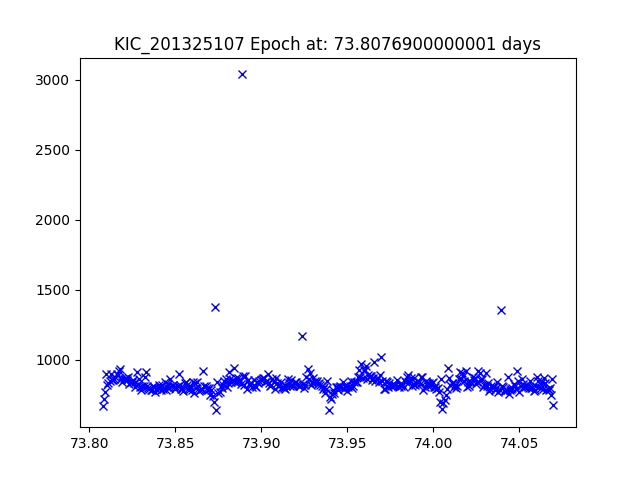

Values plotted in this chart, from the file beside it:
JDtimes, observed fluxes, observed uncertainties
73.81, 665.1, 18.03
73.81, 721.2, 17.94
73.81, 766, 17.88
73.81, 896.1, 17.71
73.81, 819.9, 17.8
73.81, 831.6, 17.79
73.81, 844.4, 17.77
73.81, 898.2, 17.71
73.81, 854.8, 17.76
73.81, 853.4, 17.76
73.81, 862.2, 17.75
73.82, 875, 17.73
73.82, 894.7, 17.71
73.82, 890.8, 17.71
73.82, 920.6, 17.68
73.82, 932.5, 17.66
73.82, 861.4, 17.75
73.82, 840.9, 17.78
73.82, 859.2, 17.75
73.82, 861.6, 17.75
73.82, 865.3, 17.75
73.82, 855.8, 17.76
73.82, 874.7, 17.73
73.82, 828.9, 17.79
73.82, 842.3, 17.78
73.82, 841.8, 17.78
73.83, 851, 17.76
73.83, 832.1, 17.79
73.83, 804.4, 17.83
73.83, 913.2, 17.69
73.83, 822.8, 17.8
73.83, 864.7, 17.75
73.83, 802.6, 17.83
73.83, 785.1, 17.85
73.83, 810.7, 17.82
73.83, 810.4, 17.82
73.83, 878.2, 17.73
73.83, 909, 17.69
73.83, 813.7, 17.81
73.83, 797.1, 17.84
73.83, 789.4, 17.85
73.84, 780.8, 17.86
73.84, 784.7, 17.85
73.84, 814, 17.81
73.84, 805.8, 17.82
73.84, 769.1, 17.87
73.84, 791.8, 17.84
73.84, 798.5, 17.83
73.84, 818, 17.81
73.84, 798.9, 17.83
73.84, 781.8, 17.86
73.84, 816.3, 17.81
73.84, 789.2, 17.85
73.84, 839.8, 17.78
73.84, 780.5, 17.86
73.85, 802.2, 17.83
73.85, 823.5, 17.8
73.85, 794.1, 17.84
73.85, 862.2, 17.75
73.85, 814, 17.81
... 326 more rows
